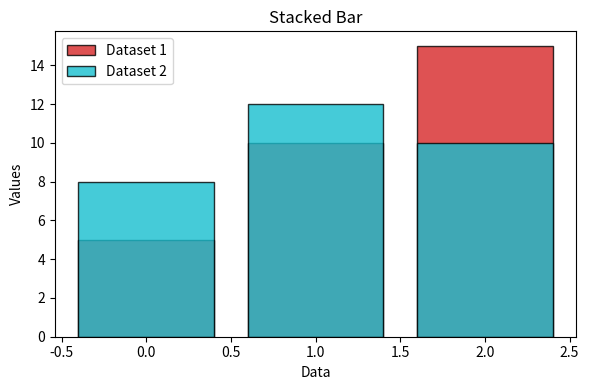

Recreate this plot in Python.
import numpy as np
import matplotlib.pyplot as plt
data=['A', 'B', 'C']
x= np.arange(len(data))
v1 = [5, 10, 15]
v2 = [8, 12, 10]
np.random.seed (42)
colors=plt.cm.tab10(np.random.rand(2))
fig, ax= plt.subplots (figsize=(6,4))
ax.bar(x, v1, label='Dataset 1', color=colors[0], edgecolor='black', alpha=0.8)
ax.bar(x, v2, label='Dataset 2', color=colors [1], edgecolor='black', alpha=0.8)
ax.set_xlabel("Data")
ax.set_ylabel('Values')
ax.set_title('Stacked Bar')
ax.legend()
plt.tight_layout()
plt.show()